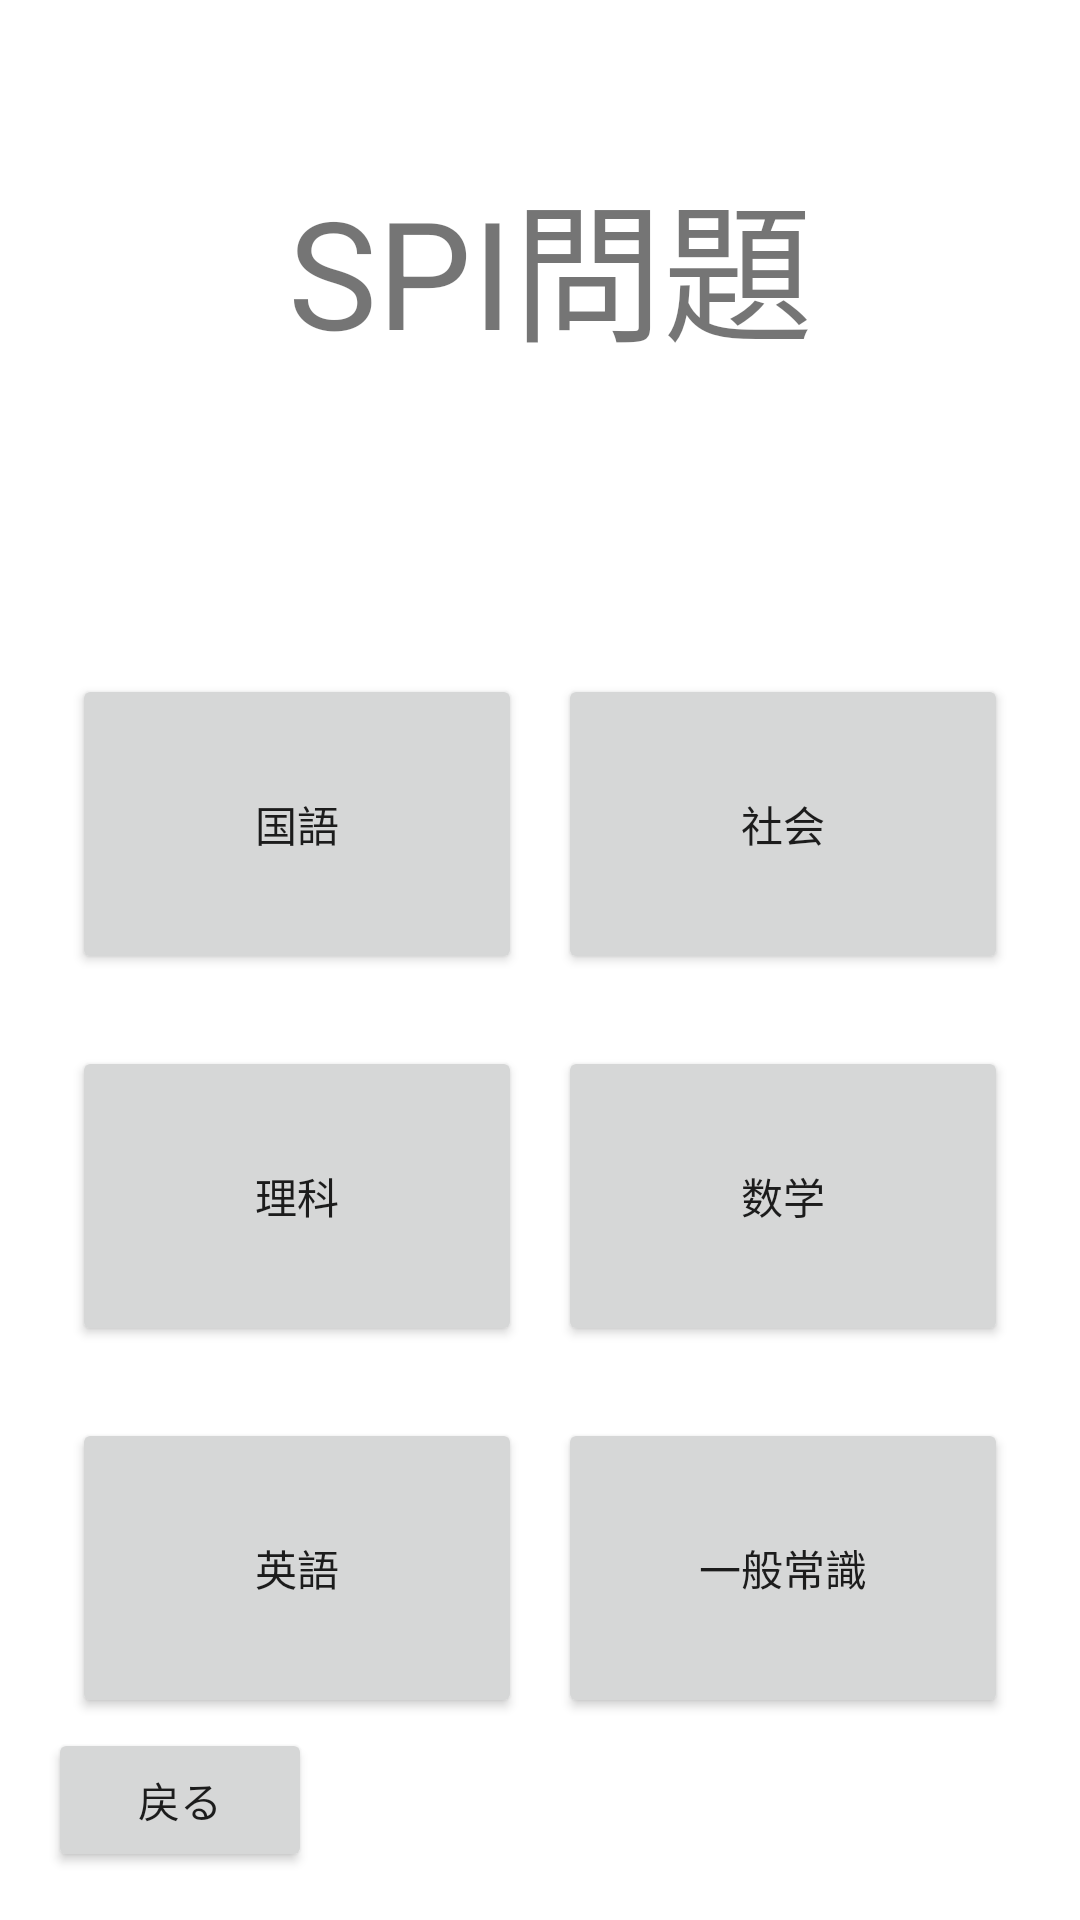

Produce the Android XML layout that renders to this screen, including the resource entries it uses.
<!-- AndroidManifest.xml: application theme Theme.SPIikuseiGame -->
<!-- res/layout/activity_question.xml -->
<?xml version="1.0" encoding="utf-8"?>
<androidx.constraintlayout.widget.ConstraintLayout xmlns:android="http://schemas.android.com/apk/res/android"
    xmlns:app="http://schemas.android.com/apk/res-auto"
    xmlns:tools="http://schemas.android.com/tools"
    android:layout_width="match_parent"
    android:layout_height="match_parent"
    tools:context=".Question">

    <Button
        android:id="@+id/backButton3"
        android:layout_width="wrap_content"
        android:layout_height="wrap_content"
        android:layout_marginStart="16dp"
        android:layout_marginBottom="16dp"
        android:text="戻る"
        app:layout_constraintBottom_toBottomOf="parent"
        app:layout_constraintStart_toStartOf="parent" />

    <TextView
        android:id="@+id/textView2"
        android:layout_width="wrap_content"
        android:layout_height="wrap_content"
        android:layout_marginStart="169dp"
        android:layout_marginTop="52dp"
        android:layout_marginEnd="184dp"
        android:text="SPI問題"
        android:textSize="50sp"
        app:layout_constraintEnd_toEndOf="parent"
        app:layout_constraintHorizontal_bias="0.435"
        app:layout_constraintStart_toStartOf="parent"
        app:layout_constraintTop_toTopOf="parent" />

    <Button
        android:id="@+id/kokugo"
        android:layout_width="150dp"
        android:layout_height="100dp"
        android:layout_marginStart="24dp"
        android:layout_marginTop="100dp"
        android:text="国語"
        app:layout_constraintStart_toStartOf="parent"
        app:layout_constraintTop_toBottomOf="@+id/textView2" />

    <Button
        android:id="@+id/shakai"
        android:layout_width="150dp"
        android:layout_height="100dp"
        android:layout_marginTop="100dp"
        android:layout_marginEnd="24dp"
        android:text="社会"
        app:layout_constraintEnd_toEndOf="parent"
        app:layout_constraintTop_toBottomOf="@+id/textView2" />

    <Button
        android:id="@+id/rika"
        android:layout_width="150dp"
        android:layout_height="100dp"
        android:layout_marginStart="24dp"
        android:layout_marginTop="24dp"
        android:text="理科"
        app:layout_constraintStart_toStartOf="parent"
        app:layout_constraintTop_toBottomOf="@+id/kokugo" />

    <Button
        android:id="@+id/suugaku"
        android:layout_width="150dp"
        android:layout_height="100dp"
        android:layout_marginTop="24dp"
        android:layout_marginEnd="24dp"
        android:text="数学"
        app:layout_constraintEnd_toEndOf="parent"
        app:layout_constraintTop_toBottomOf="@+id/shakai" />

    <Button
        android:id="@+id/eigo"
        android:layout_width="150dp"
        android:layout_height="100dp"
        android:layout_marginStart="24dp"
        android:layout_marginTop="24dp"
        android:text="英語"
        app:layout_constraintStart_toStartOf="parent"
        app:layout_constraintTop_toBottomOf="@+id/rika" />

    <Button
        android:id="@+id/ippan"
        android:layout_width="150dp"
        android:layout_height="100dp"
        android:layout_marginTop="24dp"
        android:layout_marginEnd="24dp"
        android:text="一般常識"
        app:layout_constraintEnd_toEndOf="parent"
        app:layout_constraintTop_toBottomOf="@+id/suugaku" />
</androidx.constraintlayout.widget.ConstraintLayout>
<!-- resources referenced by this layout -->
<resources>
  <style name="Theme.SPIikuseiGame" parent="Theme.MaterialComponents.DayNight.NoActionBar">
          
          <item name="colorPrimary">@color/purple_500</item>
          <item name="colorPrimaryVariant">@color/purple_700</item>
          <item name="colorOnPrimary">@color/white</item>
          
          <item name="colorSecondary">@color/teal_200</item>
          <item name="colorSecondaryVariant">@color/teal_700</item>
          <item name="colorOnSecondary">@color/black</item>
          
          <item name="android:statusBarColor" tools:targetApi="l">?attr/colorPrimaryVariant</item>
          
      </style>
  <!-- not gathered from this repository: default colours our renderer supplied (Android Studio template values) -->
  <color name="purple_500">#FF6200EE</color>
  <color name="purple_700">#FF3700B3</color>
  <color name="teal_200">#FF03DAC5</color>
  <color name="teal_700">#FF018786</color>
  <color name="black">#FF000000</color>
  <color name="white">#FFFFFFFF</color>
</resources>
